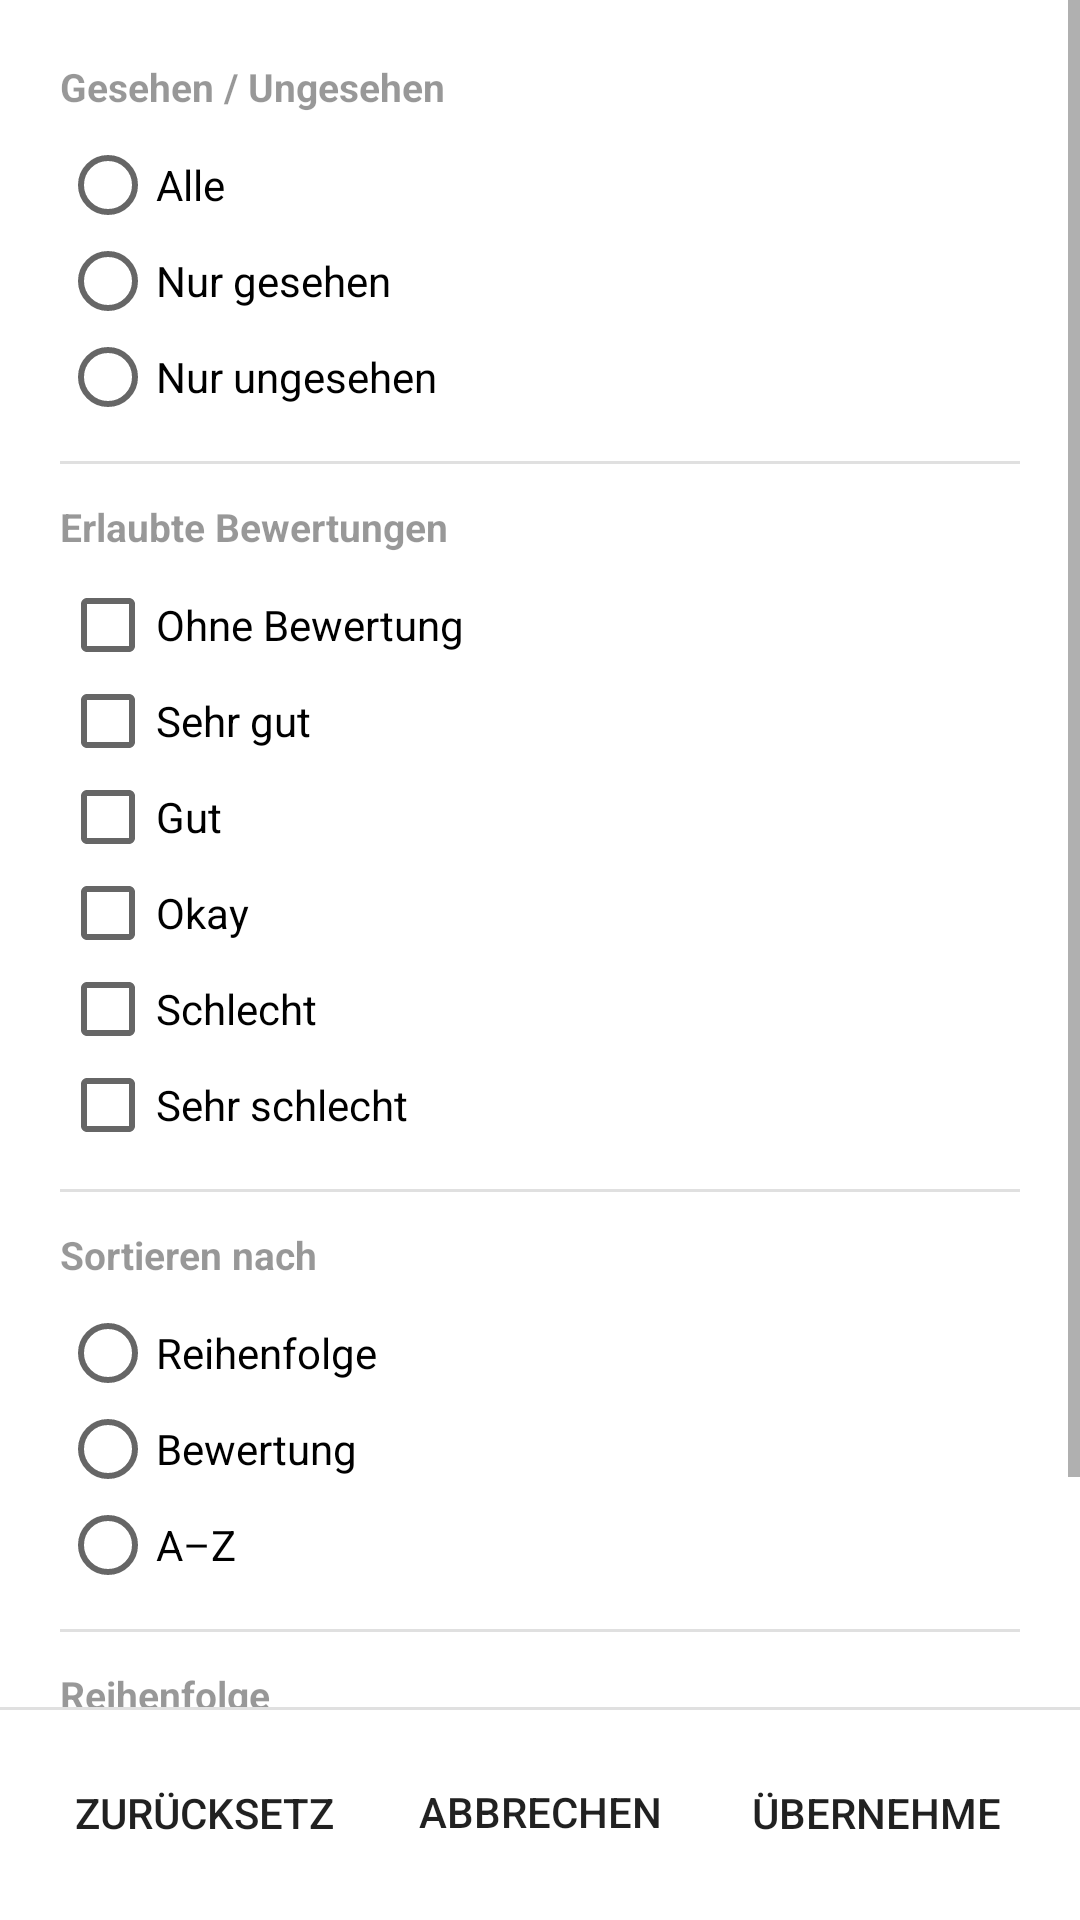

Produce the Android XML layout that renders to this screen, including the resource entries it uses.
<!-- AndroidManifest.xml: application theme Theme.LinkManager -->
<!-- res/layout/dialog_link_filter.xml -->
<?xml version="1.0" encoding="utf-8"?>

<LinearLayout xmlns:android="http://schemas.android.com/apk/res/android"
    android:layout_width="match_parent"
    android:layout_height="match_parent"
    android:orientation="vertical">

    <ScrollView
        android:layout_width="match_parent"
        android:layout_height="0dp"
        android:layout_weight="1"
        android:fillViewport="true">

        <LinearLayout
            android:layout_width="match_parent"
            android:layout_height="wrap_content"
            android:orientation="vertical"
            android:paddingStart="20dp"
            android:paddingTop="20dp"
            android:paddingEnd="20dp"
            android:paddingBottom="12dp">

            <TextView
                android:layout_width="match_parent"
                android:layout_height="wrap_content"
                android:alpha="0.75"
                android:paddingBottom="8dp"
                android:text="@string/filter_section_seen"
                android:textSize="13sp"
                android:textStyle="bold" />

            <RadioGroup
                android:id="@+id/rgSeenFilter"
                android:layout_width="match_parent"
                android:layout_height="wrap_content"
                android:orientation="vertical">

                <RadioButton
                    android:id="@+id/rbSeenAll"
                    android:layout_width="match_parent"
                    android:layout_height="wrap_content"
                    android:text="@string/filter_seen_all" />

                <RadioButton
                    android:id="@+id/rbSeenOnlyOpened"
                    android:layout_width="match_parent"
                    android:layout_height="wrap_content"
                    android:text="@string/filter_seen_only_opened" />

                <RadioButton
                    android:id="@+id/rbSeenOnlyUnopened"
                    android:layout_width="match_parent"
                    android:layout_height="wrap_content"
                    android:text="@string/filter_seen_only_unopened" />
            </RadioGroup>

            <View
                android:layout_width="match_parent"
                android:layout_height="1dp"
                android:layout_marginTop="12dp"
                android:layout_marginBottom="12dp"
                android:background="?android:attr/listDivider" />

            <TextView
                android:layout_width="match_parent"
                android:layout_height="wrap_content"
                android:alpha="0.75"
                android:paddingBottom="8dp"
                android:text="@string/filter_section_ratings"
                android:textSize="13sp"
                android:textStyle="bold" />

            <CheckBox
                android:id="@+id/cbRatingNone"
                android:layout_width="match_parent"
                android:layout_height="wrap_content"
                android:text="@string/rating_none" />

            <CheckBox
                android:id="@+id/cbRatingVeryGood"
                android:layout_width="match_parent"
                android:layout_height="wrap_content"
                android:text="@string/rating_very_good" />

            <CheckBox
                android:id="@+id/cbRatingGood"
                android:layout_width="match_parent"
                android:layout_height="wrap_content"
                android:text="@string/rating_good" />

            <CheckBox
                android:id="@+id/cbRatingOkay"
                android:layout_width="match_parent"
                android:layout_height="wrap_content"
                android:text="@string/rating_okay" />

            <CheckBox
                android:id="@+id/cbRatingBad"
                android:layout_width="match_parent"
                android:layout_height="wrap_content"
                android:text="@string/rating_bad" />

            <CheckBox
                android:id="@+id/cbRatingVeryBad"
                android:layout_width="match_parent"
                android:layout_height="wrap_content"
                android:text="@string/rating_very_bad" />

            <View
                android:layout_width="match_parent"
                android:layout_height="1dp"
                android:layout_marginTop="12dp"
                android:layout_marginBottom="12dp"
                android:background="?android:attr/listDivider" />

            <TextView
                android:layout_width="match_parent"
                android:layout_height="wrap_content"
                android:alpha="0.75"
                android:paddingBottom="8dp"
                android:text="@string/filter_section_sort_by"
                android:textSize="13sp"
                android:textStyle="bold" />

            <RadioGroup
                android:id="@+id/rgSortBy"
                android:layout_width="match_parent"
                android:layout_height="wrap_content"
                android:orientation="vertical">

                <RadioButton
                    android:id="@+id/rbSortByOriginal"
                    android:layout_width="match_parent"
                    android:layout_height="wrap_content"
                    android:text="@string/filter_sort_original" />

                <RadioButton
                    android:id="@+id/rbSortByRating"
                    android:layout_width="match_parent"
                    android:layout_height="wrap_content"
                    android:text="@string/filter_sort_rating" />

                <RadioButton
                    android:id="@+id/rbSortByAlphabetical"
                    android:layout_width="match_parent"
                    android:layout_height="wrap_content"
                    android:text="@string/filter_sort_url" />
            </RadioGroup>

            <View
                android:layout_width="match_parent"
                android:layout_height="1dp"
                android:layout_marginTop="12dp"
                android:layout_marginBottom="12dp"
                android:background="?android:attr/listDivider" />

            <TextView
                android:layout_width="match_parent"
                android:layout_height="wrap_content"
                android:alpha="0.75"
                android:paddingBottom="8dp"
                android:text="@string/filter_section_sort_order"
                android:textSize="13sp"
                android:textStyle="bold" />

            <RadioGroup
                android:id="@+id/rgSortOrder"
                android:layout_width="match_parent"
                android:layout_height="wrap_content"
                android:orientation="vertical">

                <RadioButton
                    android:id="@+id/rbSortOrderAsc"
                    android:layout_width="match_parent"
                    android:layout_height="wrap_content"
                    android:text="@string/filter_sort_order_asc" />

                <RadioButton
                    android:id="@+id/rbSortOrderDesc"
                    android:layout_width="match_parent"
                    android:layout_height="wrap_content"
                    android:text="@string/filter_sort_order_desc" />
            </RadioGroup>

        </LinearLayout>
    </ScrollView>

    <View
        android:layout_width="match_parent"
        android:layout_height="1dp"
        android:background="?android:attr/listDivider" />

    <LinearLayout
        android:layout_width="match_parent"
        android:layout_height="wrap_content"
        android:baselineAligned="false"
        android:gravity="center_vertical"
        android:orientation="horizontal"
        android:paddingStart="12dp"
        android:paddingTop="10dp"
        android:paddingEnd="12dp"
        android:paddingBottom="12dp">

        <Button
            android:id="@+id/btnFilterReset"
            style="?attr/borderlessButtonStyle"
            android:layout_width="0dp"
            android:layout_height="wrap_content"
            android:layout_weight="1"
            android:maxLines="1"
            android:text="@string/filter_reset" />

        <Button
            android:id="@+id/btnFilterCancel"
            style="?attr/borderlessButtonStyle"
            android:layout_width="0dp"
            android:layout_height="wrap_content"
            android:layout_weight="1"
            android:maxLines="1"
            android:text="@string/cancel" />

        <Button
            android:id="@+id/btnFilterApply"
            style="?attr/borderlessButtonStyle"
            android:layout_width="0dp"
            android:layout_height="wrap_content"
            android:layout_weight="1"
            android:maxLines="1"
            android:text="@string/filter_apply" />
    </LinearLayout>

</LinearLayout>
<!-- resources referenced by this layout -->
<resources>
  <string name="cancel">Abbrechen</string>
  <string name="filter_apply">Übernehmen</string>
  <string name="filter_reset">Zurücksetzen</string>
  <string name="filter_section_ratings">Erlaubte Bewertungen</string>
  <string name="filter_section_seen">Gesehen / Ungesehen</string>
  <string name="filter_section_sort_by">Sortieren nach</string>
  <string name="filter_section_sort_order">Reihenfolge</string>
  <string name="filter_seen_all">Alle</string>
  <string name="filter_seen_only_opened">Nur gesehen</string>
  <string name="filter_seen_only_unopened">Nur ungesehen</string>
  <string name="filter_sort_order_asc">Aufsteigend</string>
  <string name="filter_sort_order_desc">Absteigend</string>
  <string name="filter_sort_original">Reihenfolge</string>
  <string name="filter_sort_rating">Bewertung</string>
  <string name="filter_sort_url">A–Z</string>
  <string name="rating_bad">Schlecht</string>
  <string name="rating_good">Gut</string>
  <string name="rating_none">Ohne Bewertung</string>
  <string name="rating_okay">Okay</string>
  <string name="rating_very_bad">Sehr schlecht</string>
  <string name="rating_very_good">Sehr gut</string>
  <style name="Theme.LinkManager" parent="Theme.AppCompat.DayNight.DarkActionBar">
          <item name="colorPrimary">@color/colorPrimary</item>
          <item name="colorPrimaryDark">@color/colorPrimaryDark</item>
          <item name="colorAccent">@color/colorAccent</item>
          <item name="android:windowBackground">@color/colorBackground</item>
  
          <item name="windowActionBarOverlay">false</item>
      </style>
  <color name="colorPrimary">#1B5E20</color>
  <color name="colorPrimaryDark">#0E3A12</color>
  <color name="colorAccent">#2E7D32</color>
  <color name="colorBackground">#FFFFFF</color>
</resources>
